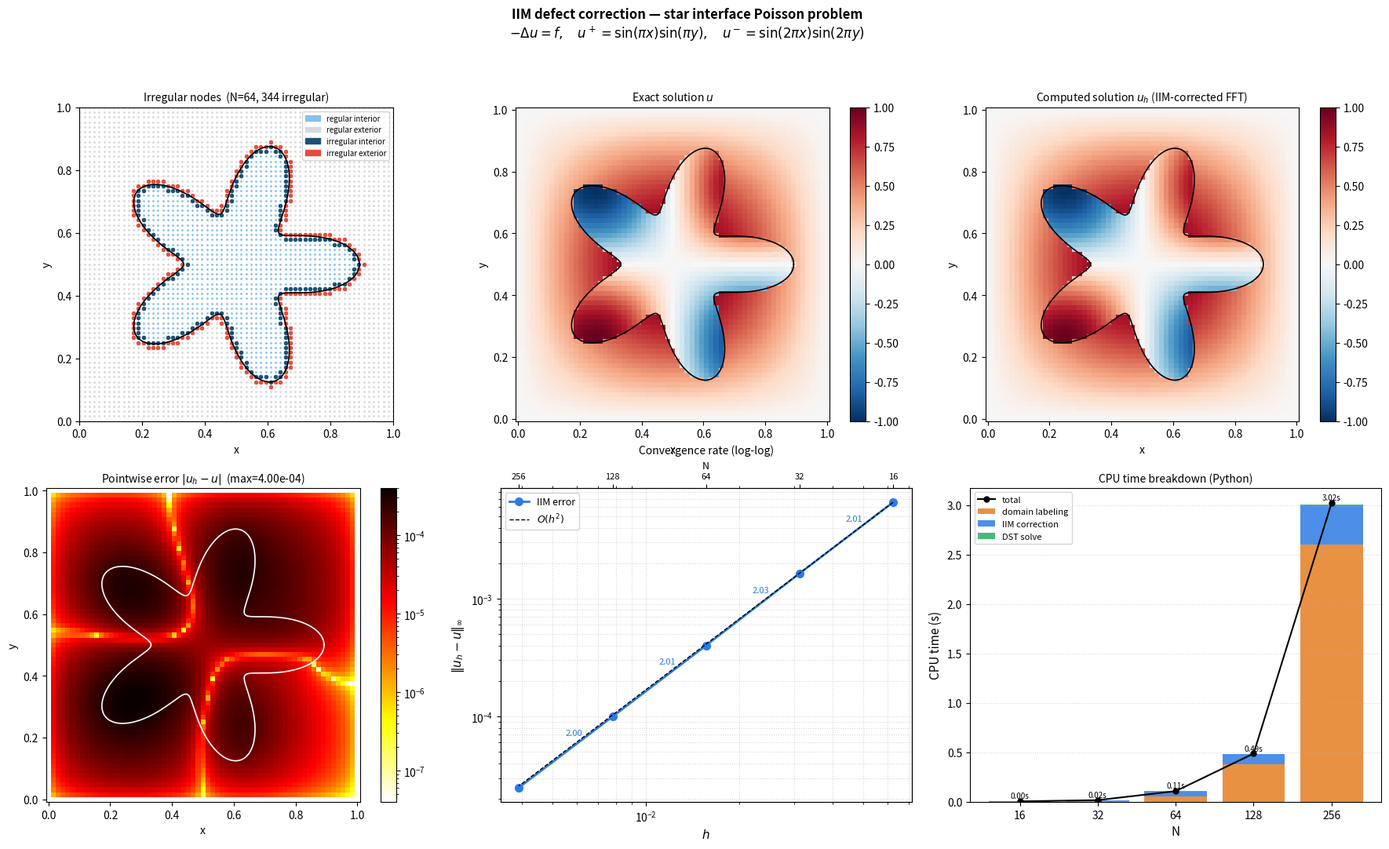

Reproduce this figure in Python. (Note: this script raises an exception after producing the figure.)
"""
Visualize the IIM defect-correction Poisson solve on a star-shaped interface.

Panels:
  (0,0)  Irregular nodes — which nodes get the 1/h² correction
  (0,1)  Exact solution u (piecewise smooth)
  (0,2)  Computed solution u_h (IIM-corrected FFT solve)
  (1,0)  Pointwise error |u_h − u|
  (1,1)  Convergence: ‖error‖_∞ vs h  (log-log, slope ≈ 2)
  (1,2)  CPU time breakdown vs N
"""

import numpy as np
import time
import matplotlib.pyplot as plt
import matplotlib.colors as mcolors
from scipy.fft import dstn

kPi = np.pi

# ─── manufactured solution ───────────────────────────────────────────────────

def u_plus(x, y):  return np.sin(kPi*x) * np.sin(kPi*y)
def u_minus(x, y): return np.sin(2*kPi*x) * np.sin(2*kPi*y)
def f_plus(x, y):  return 2.0*kPi**2 * np.sin(kPi*x) * np.sin(kPi*y)
def f_minus(x, y): return 8.0*kPi**2 * np.sin(2*kPi*x) * np.sin(2*kPi*y)
def C_fn(x, y):    return u_plus(x,y) - u_minus(x,y)

# ─── star geometry ───────────────────────────────────────────────────────────

CX, CY, R_STAR, A_STAR, K_STAR = 0.5, 0.5, 0.28, 0.40, 5

def star_r(th):
    return R_STAR * (1.0 + A_STAR * np.cos(K_STAR * th))

def star_contains(x, y):
    rho = np.sqrt((x - CX)**2 + (y - CY)**2)
    th  = np.arctan2(y - CY, x - CX)
    return rho < star_r(th)

def star_iface_pts(N_pts):
    th = np.linspace(0, 2*kPi, N_pts, endpoint=False)
    r  = star_r(th)
    return np.column_stack([CX + r*np.cos(th), CY + r*np.sin(th)])

# ─── domain labeling: narrow band (exact test) + BFS flood-fill ──────────────

def label_grid(pts, iface_pts, h):
    """Returns labels[n] = 1 (inside) or 0 (outside) for each grid point."""
    N_pts = len(pts)
    # min distance to interface quadrature points
    d = np.full(N_pts, np.inf)
    for q in iface_pts:
        dd = np.sqrt(((pts - q)**2).sum(axis=1))
        d = np.minimum(d, dd)

    band_r = 4.0 * h
    labels = np.full(N_pts, -1, dtype=int)

    # (a) label band nodes analytically
    band_idx = np.where(d < band_r)[0]
    for n in band_idx:
        labels[n] = 1 if star_contains(pts[n,0], pts[n,1]) else 0

    # (b) BFS from band
    from collections import deque
    nx = ny = int(round(1.0 / h)) + 1
    queue = deque(band_idx)
    while queue:
        n = queue.popleft()
        lbl = labels[n]
        i, j = n % nx, n // nx
        for di, dj in [(1,0),(-1,0),(0,1),(0,-1)]:
            ni, nj = i+di, j+dj
            if 0 <= ni < nx and 0 <= nj < ny:
                nb = nj*nx + ni
                if labels[nb] == -1:
                    labels[nb] = lbl
                    queue.append(nb)
    labels[labels == -1] = 0
    return labels

# ─── irregular node detection ────────────────────────────────────────────────

def find_irregular(labels, nx, ny):
    """Returns boolean array; True = irregular interior node."""
    N = nx * ny
    irreg = np.zeros(N, dtype=bool)
    for n in range(N):
        i, j = n % nx, n // nx
        if i == 0 or i == nx-1 or j == 0 or j == ny-1:
            continue
        ln = labels[n]
        for di, dj in [(1,0),(-1,0),(0,1),(0,-1)]:
            ni, nj = i+di, j+dj
            nb = nj*nx + ni
            if 1 <= ni <= nx-2 and 1 <= nj <= ny-2 and labels[nb] != ln:
                irreg[n] = True
                break
    return irreg

# ─── IIM correction ──────────────────────────────────────────────────────────

def iim_correct(f, C, labels, nx, ny, h):
    """Returns corrected F = f + (lnb - ln) * C[nb] / h² for irregular nodes."""
    F = f.copy()
    h2 = h * h
    for n in range(nx * ny):
        i, j = n % nx, n // nx
        if i == 0 or i == nx-1 or j == 0 or j == ny-1:
            continue
        ln = labels[n]
        for di, dj in [(1,0),(-1,0),(0,1),(0,-1)]:
            ni, nj = i+di, j+dj
            if 1 <= ni <= nx-2 and 1 <= nj <= ny-2:
                nb = nj*nx + ni
                lnb = labels[nb]
                if lnb != ln:
                    F[n] += (lnb - ln) * C[nb] / h2
    return F

# ─── DST Poisson solver: Δ_h u = rhs with homogeneous Dirichlet ──────────────

def solve_poisson(rhs_full, N, h):
    """rhs_full: (N+1)*(N+1) flat array, row-major j*(N+1)+i.
    Returns u_full same shape (zero at boundary)."""
    nx = ny = N + 1
    # Extract interior rhs: shape (N-1, N-1), row=j-1, col=i-1
    rhs_int = np.zeros((N-1, N-1))
    for j in range(1, N):
        for i in range(1, N):
            rhs_int[j-1, i-1] = rhs_full[j*nx + i]

    # Eigenvalues of Δ_h (discrete positive Laplacian / h²):
    p = np.arange(1, N)
    lam1d = (2*np.cos(p*kPi/N) - 2.0) / h**2   # negative values
    LAM = lam1d[:, None] + lam1d[None, :]        # shape (N-1, N-1)

    # DST-I (ortho) diagonalizes the 1D stencil
    rhs_hat = dstn(rhs_int, type=1, norm='ortho')
    u_hat   = rhs_hat / LAM
    u_int   = dstn(u_hat, type=1, norm='ortho')

    u_full = np.zeros(nx * ny)
    for j in range(1, N):
        for i in range(1, N):
            u_full[j*nx + i] = u_int[j-1, i-1]
    return u_full

# ─── full IIM pipeline at resolution N ───────────────────────────────────────

def iim_solve(N, timed=False):
    h   = 1.0 / N
    nx  = ny = N + 1
    n_total = nx * ny

    xs = np.linspace(0, 1, nx)
    ys = np.linspace(0, 1, ny)
    # indexing='xy' (default): XI[j,i]=xs[i], YI[j,i]=ys[j]
    # ravel order: j*nx+i  →  pts[j*nx+i] = (xs[i], ys[j])  ✓ matches C++ convention
    XI, YI = np.meshgrid(xs, ys)
    pts = np.column_stack([XI.ravel(), YI.ravel()])  # (n_total, 2)

    t0 = time.perf_counter()

    # 1. Domain labeling
    iface_pts = star_iface_pts(8 * N)
    labels = label_grid(pts, iface_pts, h)

    t_label = time.perf_counter()

    # 2. Build f, C, u_exact
    f_arr      = np.zeros(n_total)
    u_exact    = np.zeros(n_total)
    C_arr      = np.zeros(n_total)
    for n in range(n_total):
        x, y = pts[n]
        i, j = n % nx, n // nx
        bdy  = (i == 0 or i == nx-1 or j == 0 or j == ny-1)
        lbl  = labels[n]
        u_exact[n] = u_minus(x,y) if lbl == 1 else u_plus(x,y)
        C_arr[n]   = C_fn(x, y)
        if not bdy:
            f_arr[n] = f_minus(x,y) if lbl == 1 else f_plus(x,y)

    # 3. IIM correction
    F = iim_correct(f_arr, C_arr, labels, nx, ny, h)

    t_correct = time.perf_counter()

    # 4. Solve (solver convention: pass -F for -Δu = f ↔ Δu = -f)
    u_sol = solve_poisson(-F, N, h)

    t_solve = time.perf_counter()

    # 5. Max-norm error at interior nodes
    err = 0.0
    for j in range(1, N):
        for i in range(1, N):
            n = j*nx + i
            err = max(err, abs(u_sol[n] - u_exact[n]))

    t_end = time.perf_counter()

    timing = {
        'label':   t_label   - t0,
        'correct': t_correct - t_label,
        'solve':   t_solve   - t_correct,
        'total':   t_end     - t0,
    }
    return labels, u_exact, u_sol, pts, h, nx, ny, err, timing

# ============================================================================
# Compute data
# ============================================================================

print("Computing N=64 solution for panels 1–4 …")
labels64, u_exact64, u_sol64, pts64, h64, nx64, ny64, err64, timing64 = iim_solve(64, timed=True)
irreg64 = find_irregular(labels64, nx64, ny64)

print("  N=64  max_err = {:.4e}  t_total = {:.3f}s".format(err64, timing64['total']))

print("Computing convergence table …")
Ns     = [16, 32, 64, 128, 256]
errors = []
times  = {'label': [], 'correct': [], 'solve': [], 'total': []}

for N in Ns:
    *_, err, tim = iim_solve(N)
    errors.append(err)
    for k in times: times[k].append(tim[k])
    print("  N={:4d}  err={:.4e}  t_total={:.3f}s".format(N, err, tim['total']))

# ============================================================================
# Figure
# ============================================================================

fig, axes = plt.subplots(2, 3, figsize=(18, 11))
fig.suptitle(
    "IIM defect correction — star interface Poisson problem\n"
    r"$-\Delta u = f,\quad u^+ = \sin(\pi x)\sin(\pi y),\quad u^- = \sin(2\pi x)\sin(2\pi y)$",
    fontsize=12, fontweight='bold'
)

th_curve = np.linspace(0, 2*kPi, 800)
r_curve  = star_r(th_curve)
cx_curve = CX + r_curve * np.cos(th_curve)
cy_curve = CY + r_curve * np.sin(th_curve)

# ─── helper: reshape flat array to 2D (x-fast) for pcolormesh ───────────────
def to_grid(arr, nx, ny):
    # arr[j*nx+i] → shape (ny, nx) for imshow/pcolormesh
    return arr.reshape(ny, nx).T  # now shape (nx, ny)? let's keep it as (ny,nx)

def to_2d(arr, nx, ny):
    return arr.reshape(ny, nx)  # row=j (y), col=i (x)  → matches imshow

# ─── Panel (0,0): irregular nodes ────────────────────────────────────────────
ax = axes[0, 0]

cols_reg  = {0: '#d5d8dc', 1: '#85c1e9'}   # regular exterior / interior
cols_irr  = {0: '#e74c3c', 1: '#1a5276'}   # irreg exterior / interior

# Sort: regular first (background), irregular on top
for lbl in [0, 1]:
    mask_reg = (~irreg64) & (labels64 == lbl)
    ax.scatter(pts64[mask_reg, 0], pts64[mask_reg, 1],
               s=4, c=cols_reg[lbl], linewidths=0, zorder=2)
for lbl in [0, 1]:
    mask_irr = irreg64 & (labels64 == lbl)
    ax.scatter(pts64[mask_irr, 0], pts64[mask_irr, 1],
               s=16, c=cols_irr[lbl], linewidths=0, zorder=3,
               label=f"irregular, {'inside' if lbl else 'outside'}")

ax.plot(cx_curve, cy_curve, 'k-', lw=1.2, zorder=4)
ax.set_title(f"Irregular nodes  (N={nx64-1}, {irreg64.sum()} irregular)", fontsize=10)
ax.set_aspect('equal'); ax.set_xlim(0,1); ax.set_ylim(0,1)
ax.set_xlabel('x'); ax.set_ylabel('y')

from matplotlib.patches import Patch
legend_elems = [
    Patch(color=cols_reg[1],  label='regular interior'),
    Patch(color=cols_reg[0],  label='regular exterior'),
    Patch(color=cols_irr[1],  label='irregular interior'),
    Patch(color=cols_irr[0],  label='irregular exterior'),
]
ax.legend(handles=legend_elems, fontsize=7, loc='upper right')

# ─── Panel (0,1): exact solution ─────────────────────────────────────────────
ax = axes[0, 1]
Z_exact = to_2d(u_exact64, nx64, ny64)  # (ny, nx)
xs = np.linspace(0, 1, nx64)
ys = np.linspace(0, 1, ny64)
im = ax.pcolormesh(xs, ys, Z_exact, shading='auto', cmap='RdBu_r')
ax.plot(cx_curve, cy_curve, 'k-', lw=1.2)
ax.set_title("Exact solution $u$", fontsize=10)
ax.set_aspect('equal'); ax.set_xlabel('x'); ax.set_ylabel('y')
plt.colorbar(im, ax=ax)

# ─── Panel (0,2): computed solution ──────────────────────────────────────────
ax = axes[0, 2]
Z_sol = to_2d(u_sol64, nx64, ny64)
im2 = ax.pcolormesh(xs, ys, Z_sol, shading='auto', cmap='RdBu_r',
                    vmin=Z_exact.min(), vmax=Z_exact.max())
ax.plot(cx_curve, cy_curve, 'k-', lw=1.2)
ax.set_title("Computed solution $u_h$ (IIM-corrected FFT)", fontsize=10)
ax.set_aspect('equal'); ax.set_xlabel('x'); ax.set_ylabel('y')
plt.colorbar(im2, ax=ax)

# ─── Panel (1,0): pointwise error ────────────────────────────────────────────
ax = axes[1, 0]
err_field = np.abs(u_sol64 - u_exact64)
# zero out boundary
for n in range(nx64 * ny64):
    i, j = n % nx64, n // nx64
    if i == 0 or i == nx64-1 or j == 0 or j == ny64-1:
        err_field[n] = 0.0
Z_err = to_2d(err_field, nx64, ny64)
im3 = ax.pcolormesh(xs, ys, Z_err, shading='auto', cmap='hot_r',
                    norm=mcolors.LogNorm(vmin=max(Z_err.max()*1e-4, 1e-10),
                                         vmax=max(Z_err.max(), 1e-9)))
ax.plot(cx_curve, cy_curve, 'w-', lw=1.2)
ax.set_title(f"Pointwise error $|u_h - u|$  (max={err64:.2e})", fontsize=10)
ax.set_aspect('equal'); ax.set_xlabel('x'); ax.set_ylabel('y')
plt.colorbar(im3, ax=ax)

# ─── Panel (1,1): convergence ────────────────────────────────────────────────
ax = axes[1, 1]
hs   = [1.0/N for N in Ns]
ax.loglog(hs, errors, 'o-', color='#2c7be5', linewidth=2, markersize=7, label='IIM error')

# Reference O(h²) line through the first point
h_ref = np.array([hs[0], hs[-1]])
ax.loglog(h_ref, errors[0] * (h_ref / hs[0])**2, 'k--', lw=1, label='$O(h^2)$')

# Annotate rates
rates = [np.log2(errors[i-1]/errors[i]) / np.log2(hs[i-1]/hs[i])
         for i in range(1, len(Ns))]
for i, (h_mid, rate) in enumerate(zip([(hs[i]+hs[i+1])*0.5 for i in range(len(Ns)-1)], rates)):
    ax.text(h_mid, (errors[i]*errors[i+1])**0.5 * 1.4,
            f'{rate:.2f}', fontsize=8, ha='center', color='#2c7be5')

ax.set_xlabel('$h$', fontsize=11)
ax.set_ylabel(r'$\|u_h - u\|_\infty$', fontsize=11)
ax.set_title('Convergence rate (log-log)', fontsize=10)
ax.legend(fontsize=9)
ax.grid(True, which='both', linestyle=':', alpha=0.5)

# Second x-axis showing N
ax2 = ax.twiny()
ax2.set_xlim(ax.get_xlim())
ax2.set_xscale('log')
ax2.set_xticks(hs)
ax2.set_xticklabels([str(N) for N in Ns], fontsize=8)
ax2.set_xlabel('N', fontsize=9)

# ─── Panel (1,2): CPU time breakdown ─────────────────────────────────────────
ax = axes[1, 2]
Ns_arr = np.array(Ns)

colors = {'label': '#e67e22', 'correct': '#2c7be5', 'solve': '#27ae60'}
labels_legend = {'label': 'domain labeling', 'correct': 'IIM correction', 'solve': 'DST solve'}
bottom = np.zeros(len(Ns))

for key in ['label', 'correct', 'solve']:
    vals = np.array(times[key])
    ax.bar(range(len(Ns)), vals, bottom=bottom,
           color=colors[key], label=labels_legend[key], alpha=0.85)
    bottom += vals

ax.plot(range(len(Ns)), times['total'], 'ko-', markersize=5, linewidth=1.5, label='total')
ax.set_xticks(range(len(Ns)))
ax.set_xticklabels([str(N) for N in Ns])
ax.set_xlabel('N', fontsize=11)
ax.set_ylabel('CPU time (s)', fontsize=11)
ax.set_title('CPU time breakdown (Python)', fontsize=10)
ax.legend(fontsize=8, loc='upper left')
ax.grid(True, axis='y', linestyle=':', alpha=0.5)

# Annotate each bar with total time
for i, t in enumerate(times['total']):
    ax.text(i, t + times['total'][-1]*0.01, f'{t:.2f}s', ha='center', fontsize=7)

# ─── layout ──────────────────────────────────────────────────────────────────
plt.tight_layout(rect=[0, 0, 1, 0.95])

out = "python/iim_2d_viz.png"
plt.savefig(out, dpi=150, bbox_inches='tight')
print(f"\nSaved → {out}")
plt.show()
